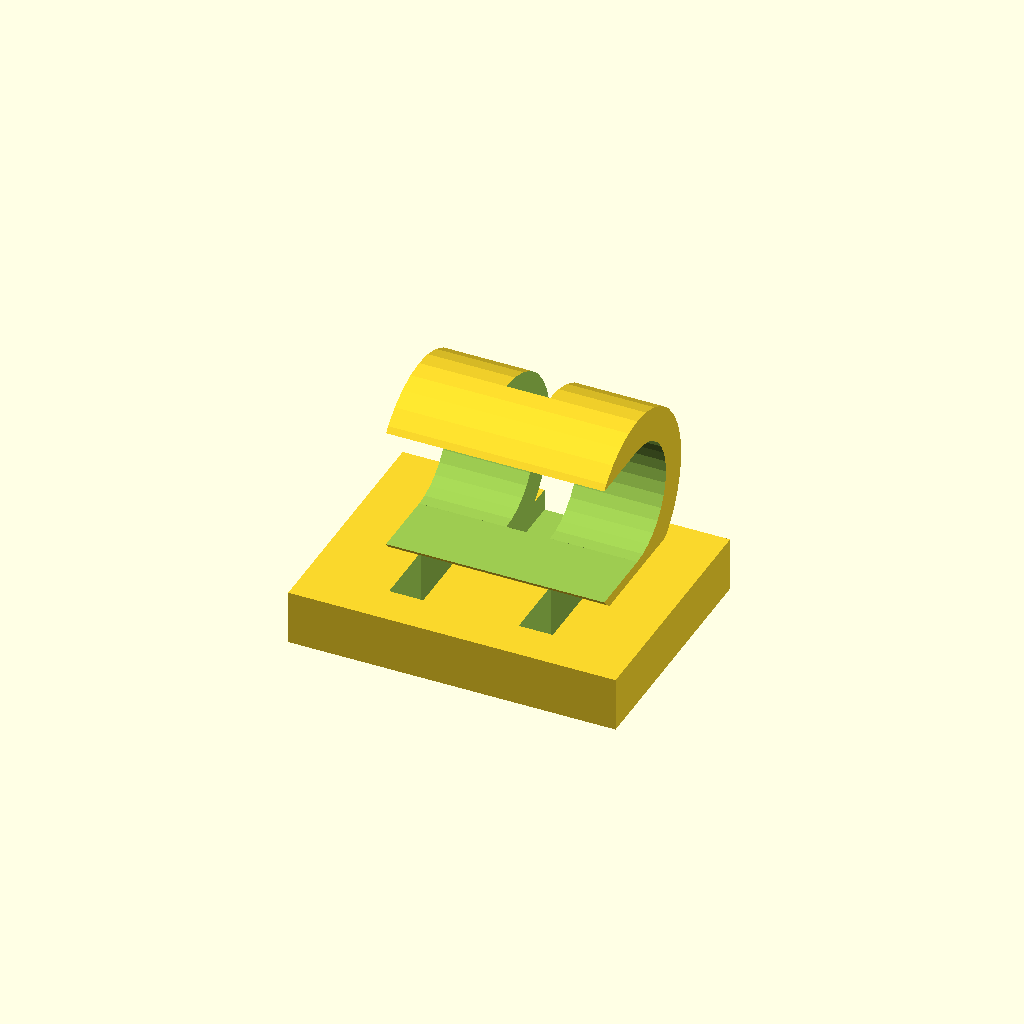
Cell 1 — every parameter at its default value.
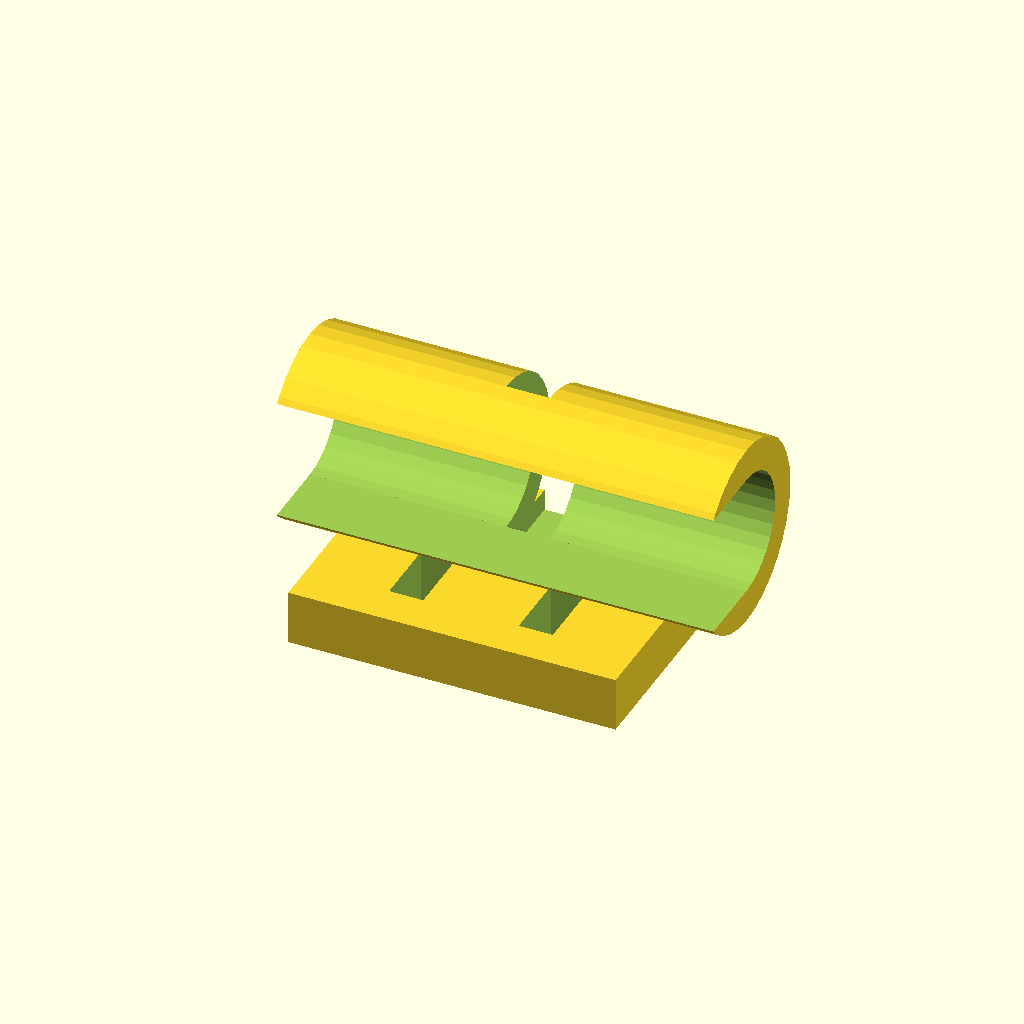
Cell 2 — saddle_w set to 32, the other parameters unchanged.
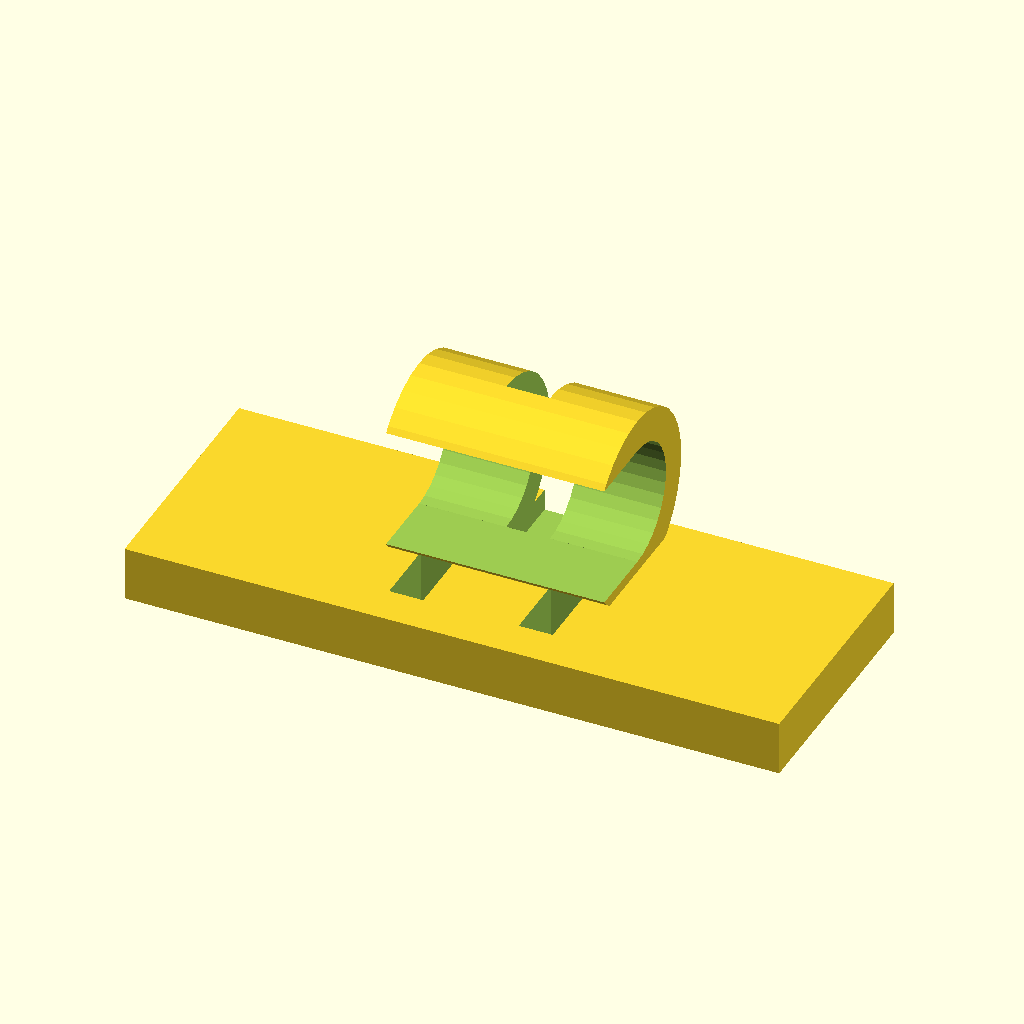
Cell 3 — plate_l set to 48, the other parameters unchanged.
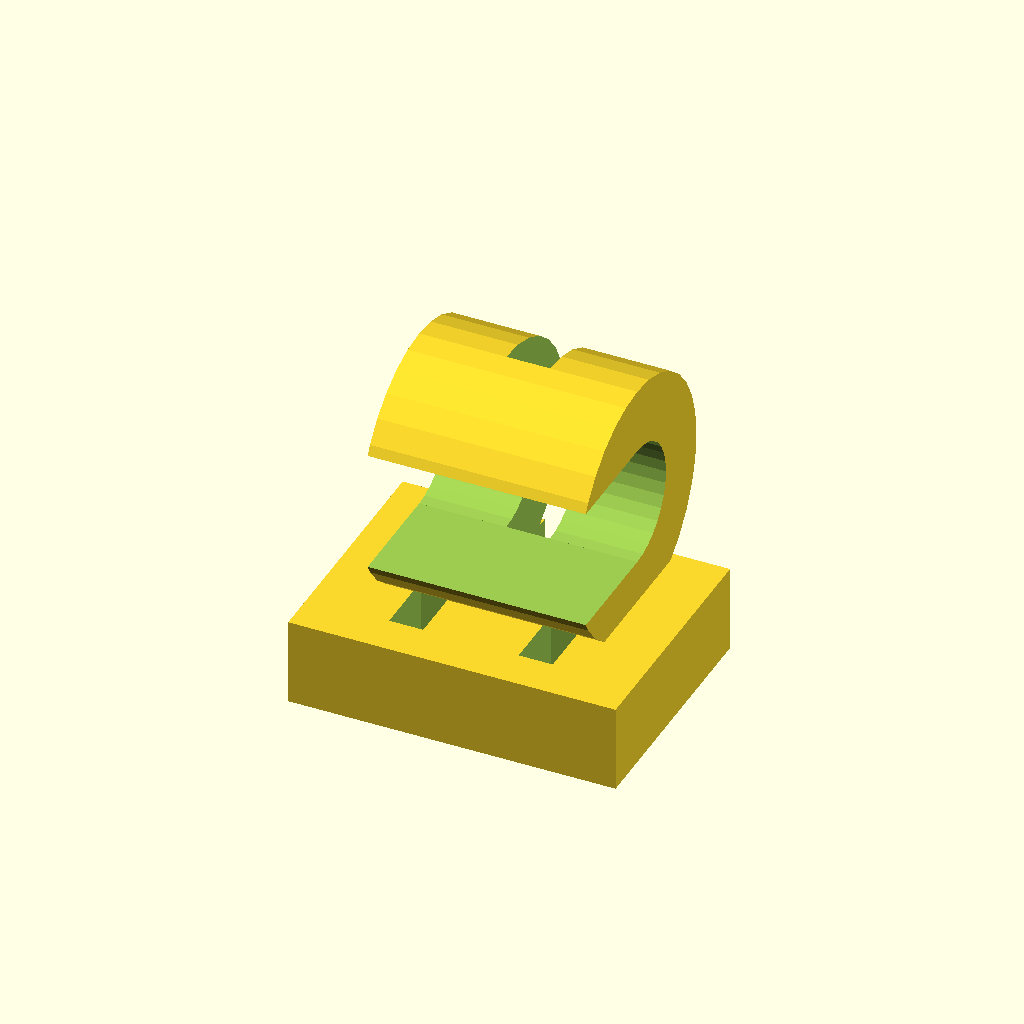
Cell 4: the same model with plate_t = 4.8.
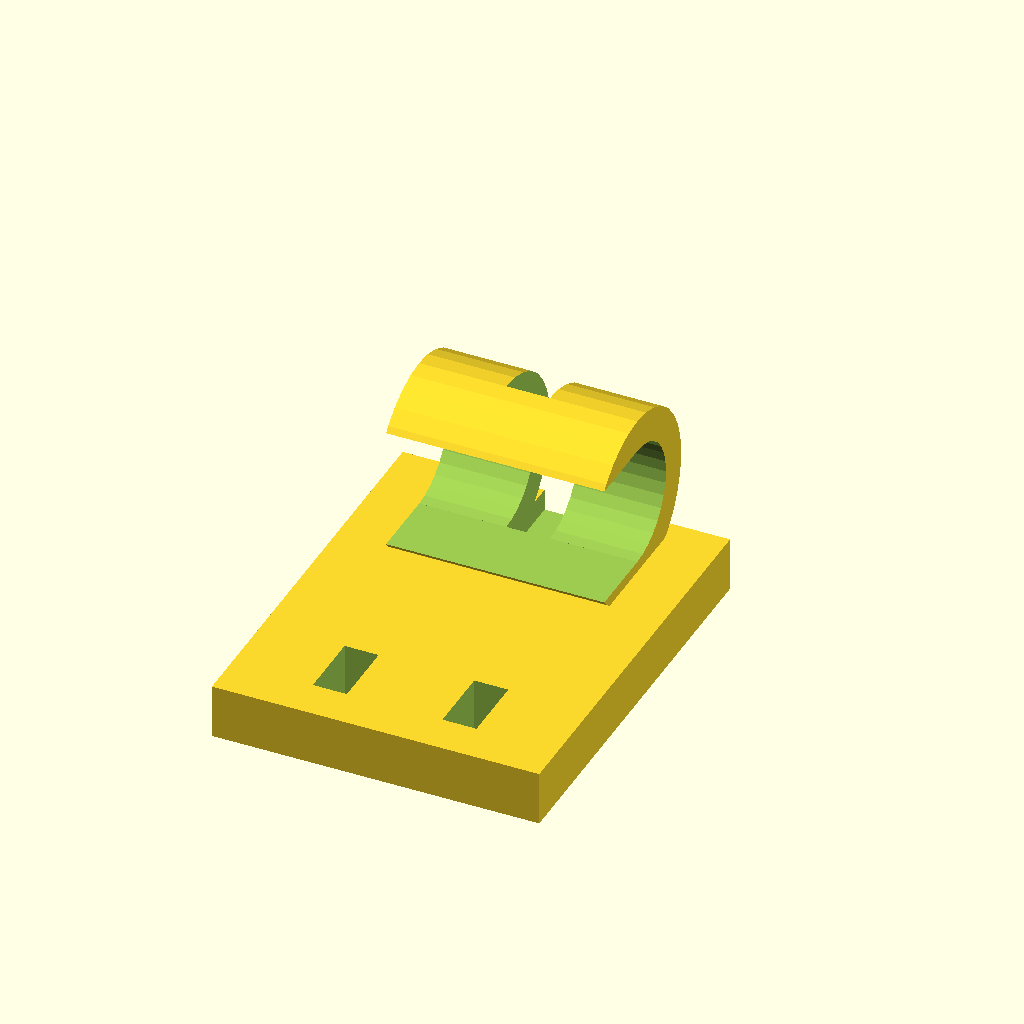
Cell 5 — plate_drop set to 24, the other parameters unchanged.
All cells are drawn from one camera (rotation 55°, 0°, 25°, orthographic, colour scheme Cornfield), so only the parameter changes between them.
Source of the model, cad/endstop_clip.scad:
// Клипса концевика. Седло садится на трубку 4–8 мм и притягивается хомутом.
// Пластина 2.4 мм вынесена в сторону каретки.
// Два паза с шагом 9.5 мм — KW11-3Z и похожие микрики, винты M2.
// Корпус KW11 около 19.8 x 10.2 x 6.4 мм, отверстия 2.35–2.5 мм.
include <params.scad>

saddle_r = socket_d / 2 + 0.3;
saddle_w = 16;
plate_l = 24;
plate_t = 2.4;
plate_drop = 12;

module endstop_clip() {
    difference() {
        union() {
            translate([-saddle_w / 2, 0, 0])
                rotate([0, 90, 0])
                    cylinder(h = saddle_w, r = saddle_r + plate_t);
            // Пластина заходит в стенку седла, иначе это отдельное тело.
            translate([-plate_l / 2, -plate_drop, -(saddle_r + plate_t + plate_t)])
                cube([plate_l, plate_drop + 6, plate_t + 1.6]);
        }

        translate([-saddle_w / 2 - 0.1, 0, 0])
            rotate([0, 90, 0])
                cylinder(h = saddle_w + 0.2, r = saddle_r);
        // Нижняя корка трубки. По Z не шире отверстия, чтобы не выесть пластину.
        translate([
            -saddle_w / 2 - 0.1,
            -(saddle_r + plate_t + 1),
            -saddle_r
        ])
            cube([saddle_w + 0.2, saddle_r + plate_t + 1, saddle_r * 2]);

        translate([-tie_w / 2, 0, -(saddle_r + plate_t)])
            cube([tie_w, saddle_r + plate_t + 0.2, (saddle_r + plate_t) * 2]);

        for (x = [-switch_pitch / 2, switch_pitch / 2]) {
            translate([
                x - switch_hole_d / 2,
                -plate_drop + 3,
                -(saddle_r + plate_t + plate_t + 0.2)
            ])
                cube([switch_hole_d, 5, plate_t + 2.2]);
        }
    }
}

endstop_clip();
Parameter table extracted from the source (name, type, default, range or options):
saddle_w: number, default 16
plate_l: number, default 24
plate_t: number, default 2.4
plate_drop: number, default 12
